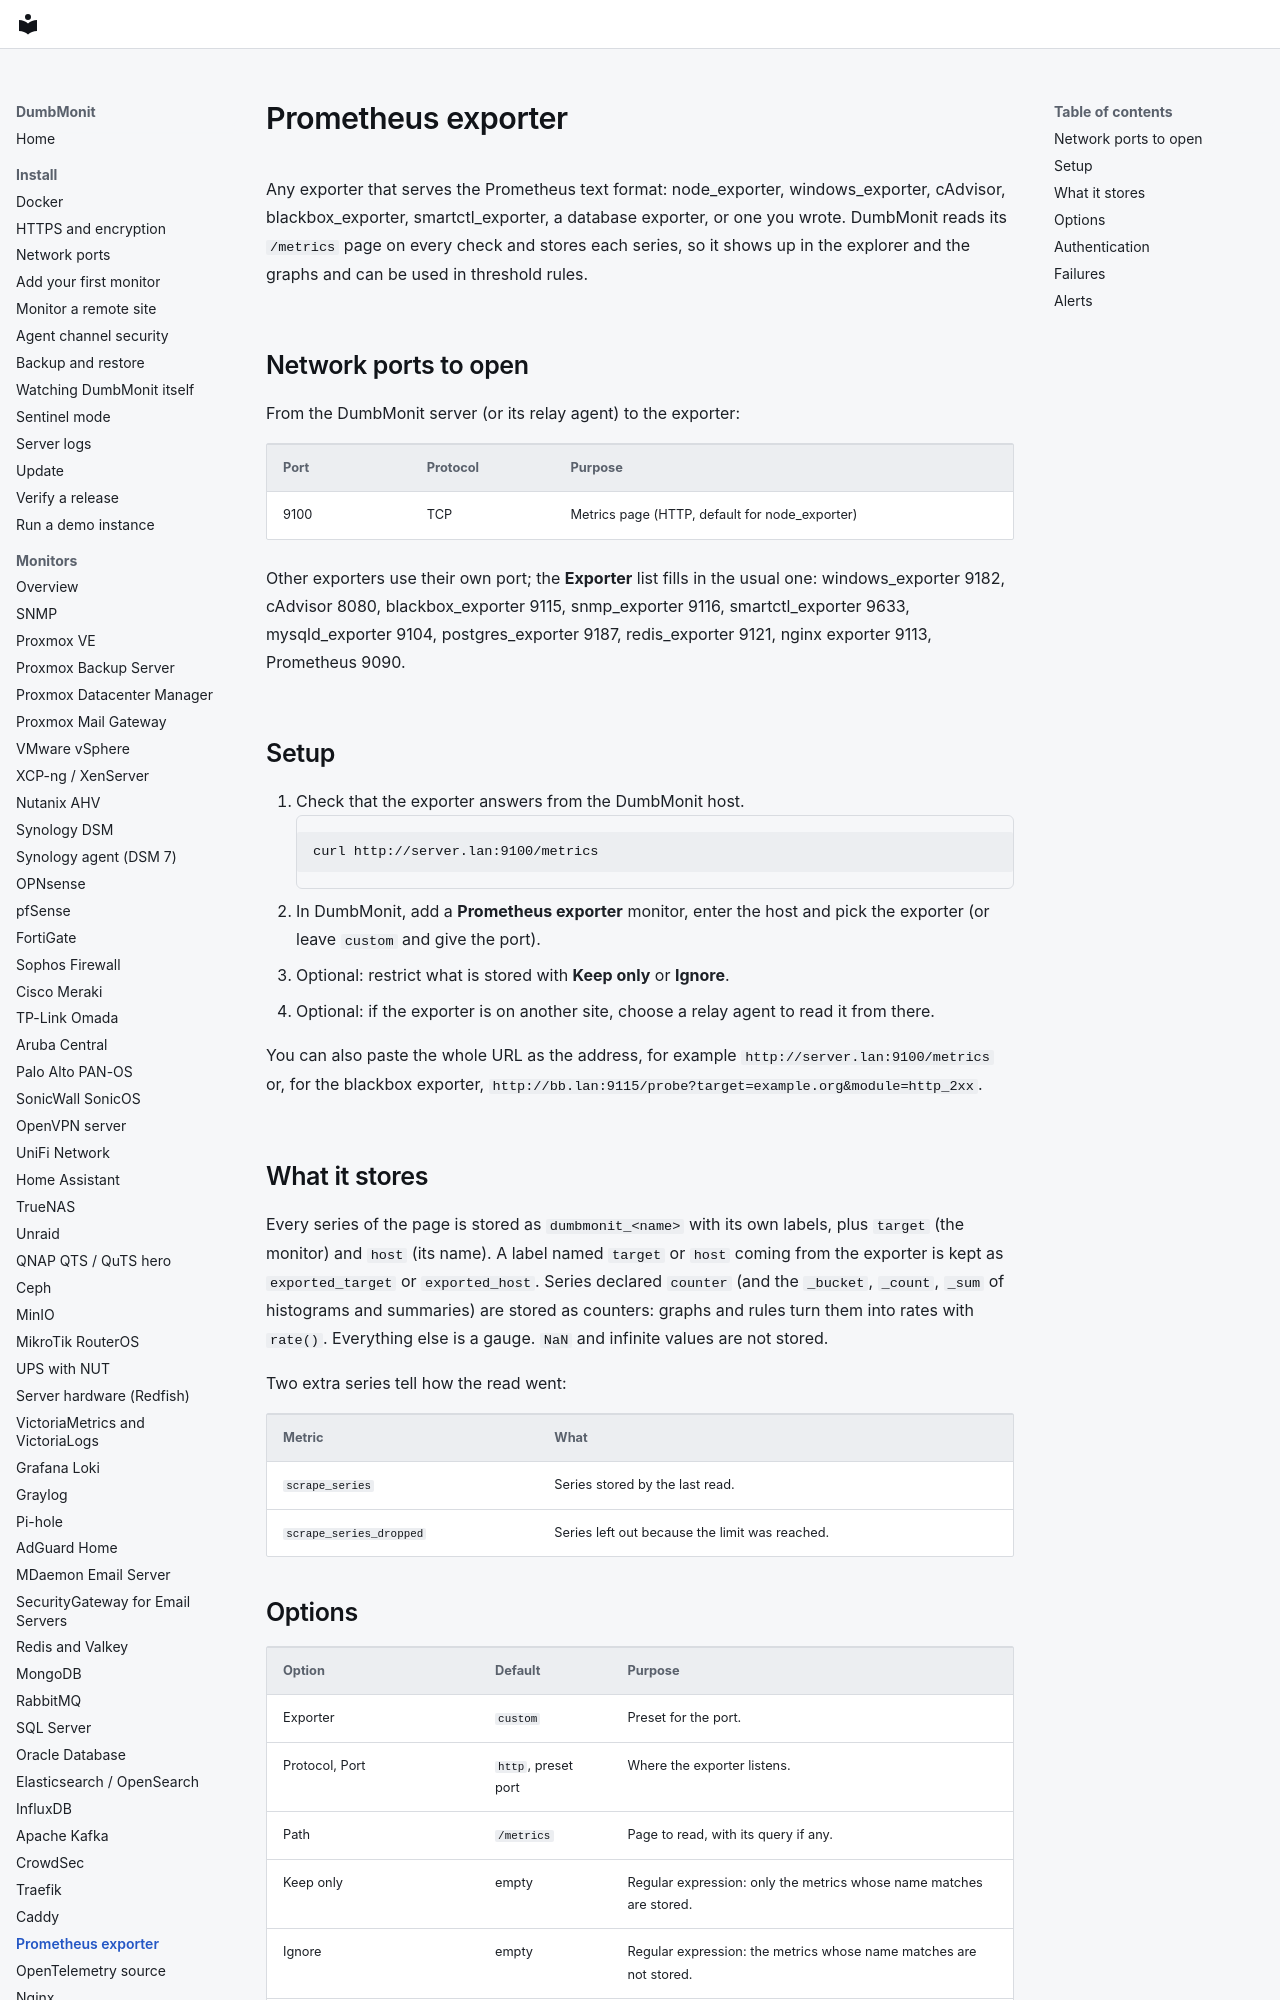

repository: laupernoe/dumbmonit · page: devices/prometheus/index.html · generator: mkdocs

# Prometheus exporter

Any exporter that serves the Prometheus text format: node_exporter,
windows_exporter, cAdvisor, blackbox_exporter, smartctl_exporter, a database
exporter, or one you wrote. DumbMonit reads its `/metrics` page on every check
and stores each series, so it shows up in the explorer and the graphs and can be
used in threshold rules.

## Network ports to open

From the DumbMonit server (or its relay agent) to the exporter:

| Port | Protocol | Purpose |
|---|---|---|
| 9100 | TCP | Metrics page (HTTP, default for node_exporter) |

Other exporters use their own port; the **Exporter** list fills in the usual one:
windows_exporter 9182, cAdvisor 8080, blackbox_exporter 9115, snmp_exporter 9116,
smartctl_exporter 9633, mysqld_exporter 9104, postgres_exporter 9187,
redis_exporter 9121, nginx exporter 9113, Prometheus 9090.
